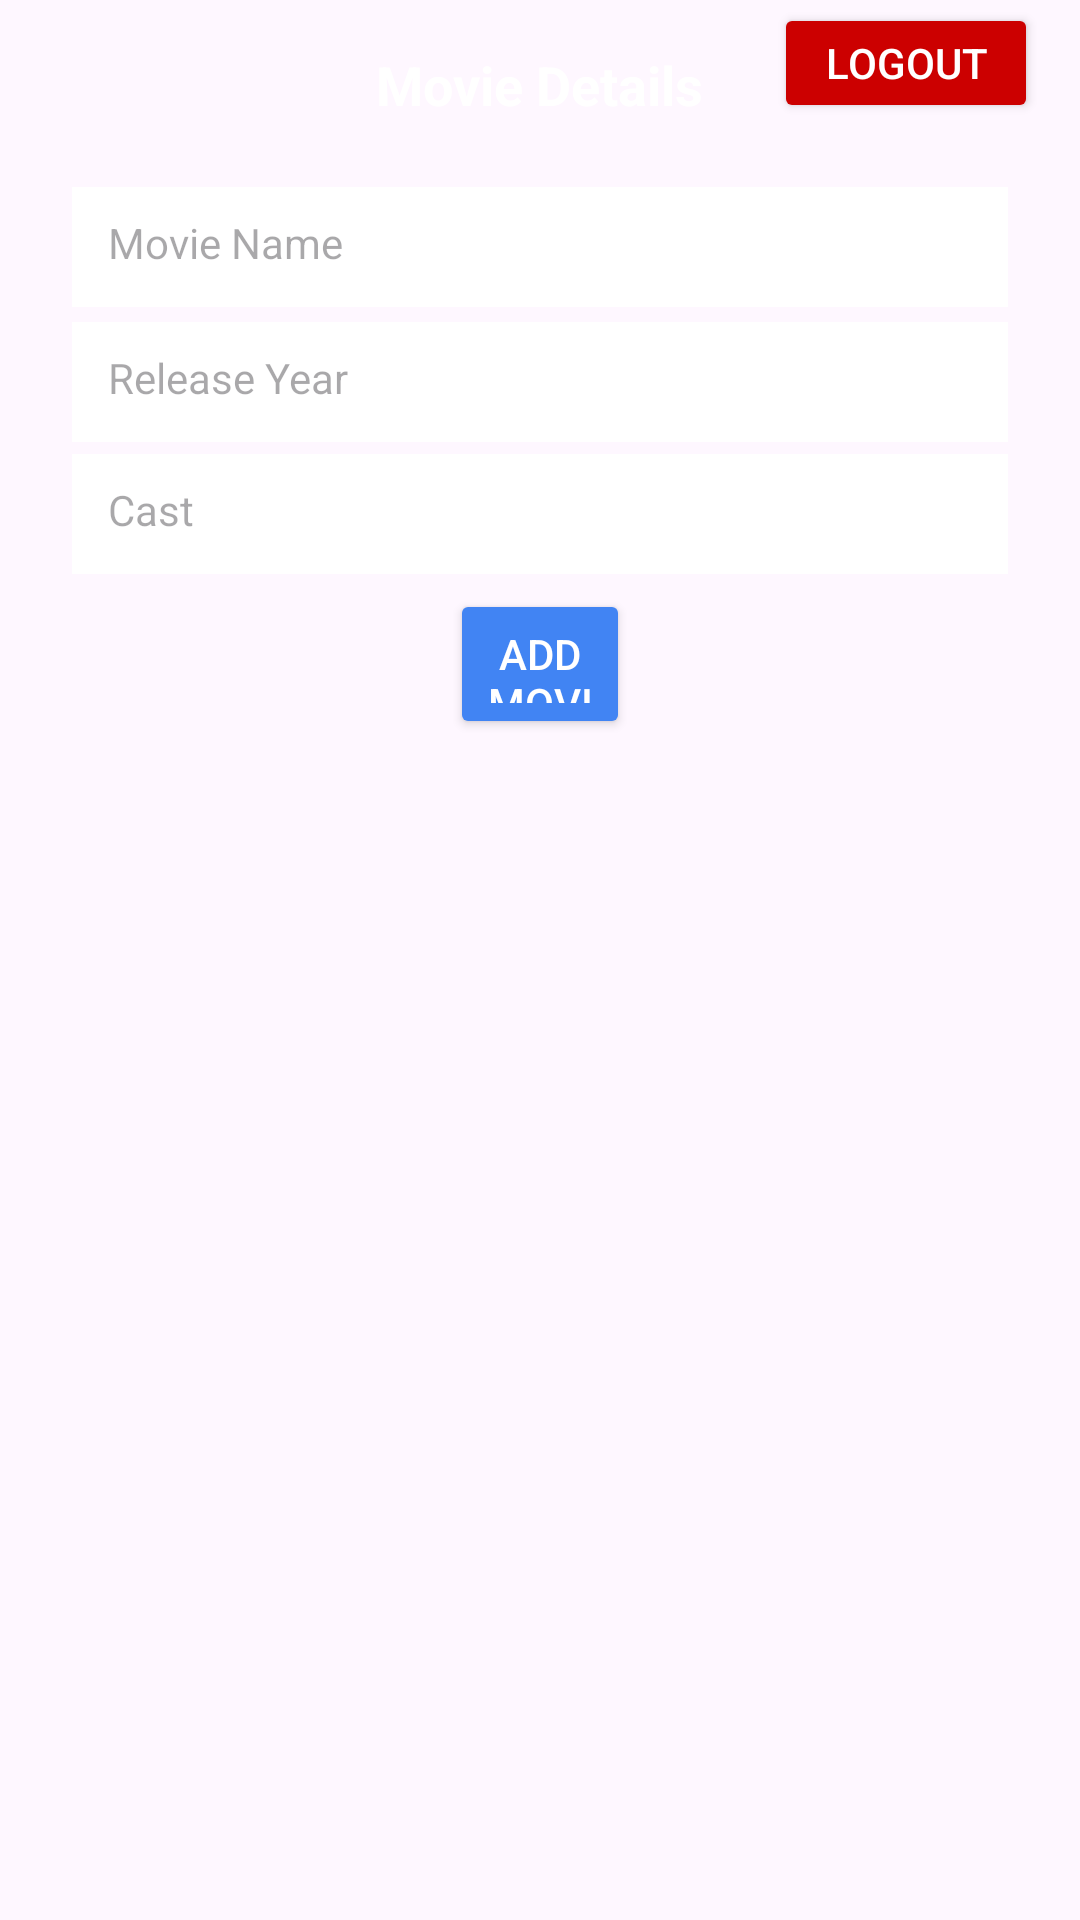

This screen was rendered from an Android layout file. Write that file and the resources it references.
<!-- AndroidManifest.xml: application theme Theme.Database_recycler -->
<!-- res/layout/activity_main.xml -->
<?xml version="1.0" encoding="utf-8"?>
<RelativeLayout xmlns:android="http://schemas.android.com/apk/res/android"
    android:layout_width="match_parent"
    android:layout_height="match_parent"
    android:background="@drawable/backimage2">

    <TextView
        android:id="@+id/movieDetails"
        android:layout_width="wrap_content"
        android:layout_height="wrap_content"
        android:layout_centerHorizontal="true"
        android:layout_marginTop="16dp"
        android:text="Movie Details"

        android:textColor="@android:color/white"
        android:textSize="18sp"
        android:textStyle="bold" />

    <Button
        android:id="@+id/logoutButton"
        android:layout_width="wrap_content"
        android:layout_height="40dp"
        android:layout_alignParentTop="true"
        android:layout_alignParentEnd="true"
        android:layout_marginTop="1dp"
        android:layout_marginEnd="14dp"
        android:backgroundTint="@android:color/holo_red_dark"
        android:text="Logout"
        android:textColor="@android:color/white" />

    <EditText
        android:id="@+id/releaseYearInput"
        android:layout_width="match_parent"
        android:layout_height="40dp"
        android:layout_below="@id/nameInput"
        android:layout_marginHorizontal="24dp"
        android:layout_marginTop="5dp"
        android:background="@android:color/white"
        android:hint="Release Year"
        android:inputType="number"
        android:padding="12dp"
        android:textColor="@android:color/black"
        android:textSize="14sp" />

    <EditText
        android:id="@+id/nameInput"
        android:layout_width="match_parent"
        android:layout_height="40dp"
        android:layout_below="@id/movieDetails"
        android:layout_marginHorizontal="24dp"
        android:layout_marginTop="22dp"
        android:background="@android:color/white"
        android:hint="Movie Name"
        android:padding="12dp"
        android:textColor="@android:color/black"
        android:textSize="14sp" />

    <Button
        android:id="@+id/addButton"
        android:layout_width="wrap_content"
        android:layout_height="50dp"
        android:layout_below="@id/castInput"
        android:layout_marginHorizontal="150dp"
        android:layout_marginTop="5dp"
        android:backgroundTint="#4184F3"
        android:padding="12dp"
        android:text="Add Movie"
        android:textColor="@android:color/white" />

    <EditText
        android:id="@+id/castInput"
        android:layout_width="match_parent"
        android:layout_height="40dp"
        android:layout_below="@id/releaseYearInput"
        android:layout_marginHorizontal="24dp"
        android:layout_marginTop="4dp"
        android:background="@android:color/white"
        android:hint="Cast"
        android:padding="12dp"
        android:textColor="@android:color/black"
        android:textSize="14sp" />

    <androidx.recyclerview.widget.RecyclerView
        android:id="@+id/recyclerView"
        android:layout_width="match_parent"
        android:layout_height="match_parent"
        android:layout_below="@id/addButton"
        android:layout_marginTop="16dp"
        />

</RelativeLayout>
<!-- resources referenced by this layout -->
<resources>
  <!-- drawable backimage2: jpg bitmap (drawable, 1312 bytes) -->
  <style name="Theme.Database_recycler" parent="Base.Theme.Database_recycler" />
  <style name="Base.Theme.Database_recycler" parent="Theme.Material3.DayNight.NoActionBar">
          
          
      </style>
</resources>
